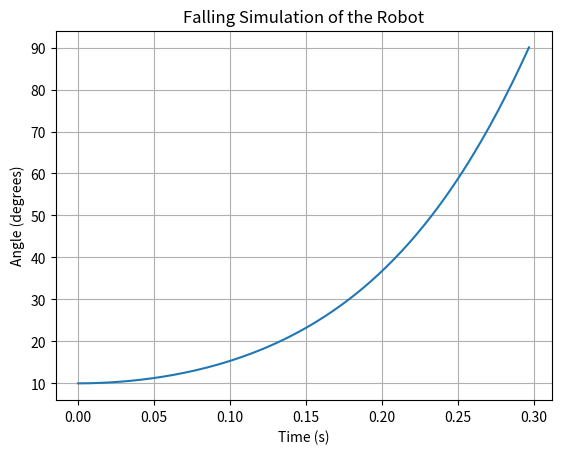

Generate this figure with matplotlib: (Note: this script raises an exception after producing the figure.)
import math
import matplotlib.pyplot as plt


g = 9.81            
L = 0.1
dt = 0.001
omega = 0.0
t = 0.0

derajat = 10
theta = math.radians(derajat)

t_max = 3.0

t_list = []
theta_list = []

while t <= t_max:
    t_list.append(t)
    theta_list.append(math.degrees(theta))
    if theta > math.radians(90):
        break
    alpha = (g/L) * math.sin(theta)
    omega = omega + alpha * dt
    theta = theta + omega * dt
    t = t + dt
print(f"falling time : {t:.4f} s (untill 90 degrees)")

plt.plot(t_list, theta_list)
plt.xlabel("Time (s)")
plt.ylabel("Angle (degrees)")
plt.title("Falling Simulation of the Robot")
plt.grid(True)
plt.savefig("../../media/falling_sim.png", dpi=150, bbox_inches="tight")
plt.show()
